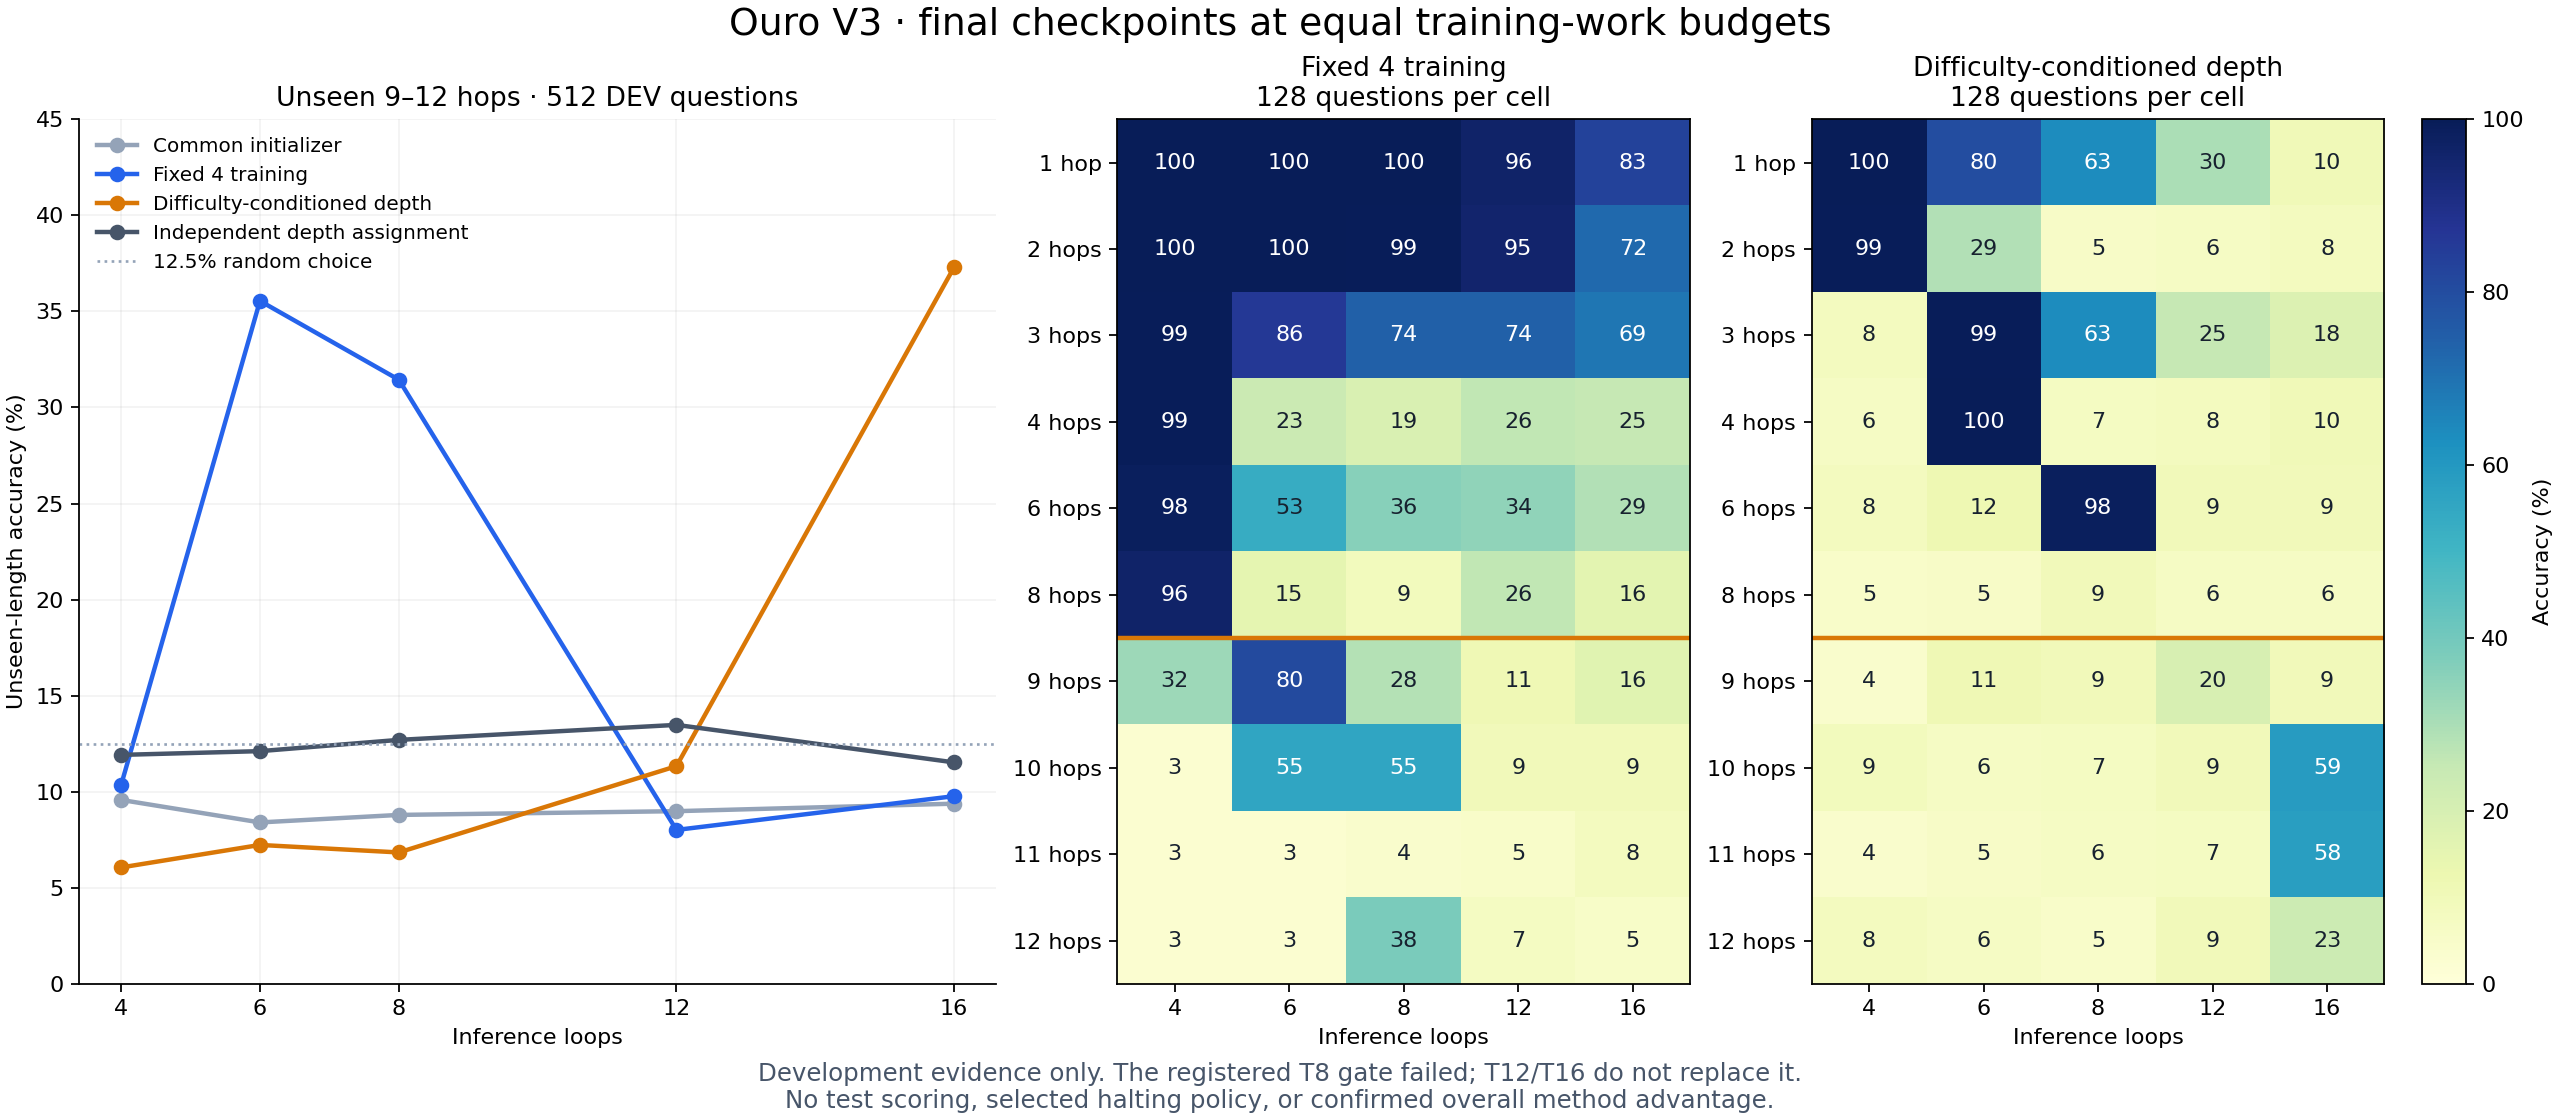

Values plotted in this chart, from the file beside it:
role, hop, inference_loops, n, accuracy_percent, source
initializer, 1, 4, 128, 100.0, diagnostics/v3-final-depth-dev/initializ…
initializer, 1, 6, 128, 100.0, diagnostics/v3-final-depth-dev/initializ…
initializer, 1, 8, 128, 100.0, diagnostics/v3-final-depth-dev/initializ…
initializer, 1, 12, 128, 97.66, diagnostics/v3-final-depth-dev/initializ…
initializer, 1, 16, 128, 86.72, diagnostics/v3-final-depth-dev/initializ…
initializer, 2, 4, 128, 11.72, diagnostics/v3-final-depth-dev/initializ…
initializer, 2, 6, 128, 24.22, diagnostics/v3-final-depth-dev/initializ…
initializer, 2, 8, 128, 32.03, diagnostics/v3-final-depth-dev/initializ…
initializer, 2, 12, 128, 23.44, diagnostics/v3-final-depth-dev/initializ…
initializer, 2, 16, 128, 21.88, diagnostics/v3-final-depth-dev/initializ…
initializer, 3, 4, 128, 8.594, diagnostics/v3-final-depth-dev/initializ…
initializer, 3, 6, 128, 9.375, diagnostics/v3-final-depth-dev/initializ…
initializer, 3, 8, 128, 9.375, diagnostics/v3-final-depth-dev/initializ…
initializer, 3, 12, 128, 9.375, diagnostics/v3-final-depth-dev/initializ…
initializer, 3, 16, 128, 9.375, diagnostics/v3-final-depth-dev/initializ…
initializer, 4, 4, 128, 9.375, diagnostics/v3-final-depth-dev/initializ…
initializer, 4, 6, 128, 7.031, diagnostics/v3-final-depth-dev/initializ…
initializer, 4, 8, 128, 7.031, diagnostics/v3-final-depth-dev/initializ…
initializer, 4, 12, 128, 7.031, diagnostics/v3-final-depth-dev/initializ…
initializer, 4, 16, 128, 9.375, diagnostics/v3-final-depth-dev/initializ…
initializer, 6, 4, 128, 8.594, diagnostics/v3-final-depth-dev/initializ…
initializer, 6, 6, 128, 8.594, diagnostics/v3-final-depth-dev/initializ…
initializer, 6, 8, 128, 7.031, diagnostics/v3-final-depth-dev/initializ…
initializer, 6, 12, 128, 8.594, diagnostics/v3-final-depth-dev/initializ…
initializer, 6, 16, 128, 8.594, diagnostics/v3-final-depth-dev/initializ…
initializer, 8, 4, 128, 8.594, diagnostics/v3-final-depth-dev/initializ…
initializer, 8, 6, 128, 10.94, diagnostics/v3-final-depth-dev/initializ…
initializer, 8, 8, 128, 7.812, diagnostics/v3-final-depth-dev/initializ…
initializer, 8, 12, 128, 10.94, diagnostics/v3-final-depth-dev/initializ…
initializer, 8, 16, 128, 9.375, diagnostics/v3-final-depth-dev/initializ…
initializer, 9, 4, 128, 9.375, diagnostics/v3-final-depth-dev/initializ…
initializer, 9, 6, 128, 9.375, diagnostics/v3-final-depth-dev/initializ…
initializer, 9, 8, 128, 8.594, diagnostics/v3-final-depth-dev/initializ…
initializer, 9, 12, 128, 8.594, diagnostics/v3-final-depth-dev/initializ…
initializer, 9, 16, 128, 8.594, diagnostics/v3-final-depth-dev/initializ…
initializer, 10, 4, 128, 10.16, diagnostics/v3-final-depth-dev/initializ…
initializer, 10, 6, 128, 8.594, diagnostics/v3-final-depth-dev/initializ…
initializer, 10, 8, 128, 7.812, diagnostics/v3-final-depth-dev/initializ…
initializer, 10, 12, 128, 10.16, diagnostics/v3-final-depth-dev/initializ…
initializer, 10, 16, 128, 10.16, diagnostics/v3-final-depth-dev/initializ…
initializer, 11, 4, 128, 8.594, diagnostics/v3-final-depth-dev/initializ…
initializer, 11, 6, 128, 7.031, diagnostics/v3-final-depth-dev/initializ…
initializer, 11, 8, 128, 7.812, diagnostics/v3-final-depth-dev/initializ…
initializer, 11, 12, 128, 7.031, diagnostics/v3-final-depth-dev/initializ…
initializer, 11, 16, 128, 8.594, diagnostics/v3-final-depth-dev/initializ…
initializer, 12, 4, 128, 10.16, diagnostics/v3-final-depth-dev/initializ…
initializer, 12, 6, 128, 8.594, diagnostics/v3-final-depth-dev/initializ…
initializer, 12, 8, 128, 10.94, diagnostics/v3-final-depth-dev/initializ…
initializer, 12, 12, 128, 10.16, diagnostics/v3-final-depth-dev/initializ…
initializer, 12, 16, 128, 10.16, diagnostics/v3-final-depth-dev/initializ…
fixed, 1, 4, 128, 100.0, diagnostics/v3-final-depth-dev/fixed-dev…
fixed, 1, 6, 128, 100.0, diagnostics/v3-final-depth-dev/fixed-dev…
fixed, 1, 8, 128, 100.0, diagnostics/v3-final-depth-dev/fixed-dev…
fixed, 1, 12, 128, 96.09, diagnostics/v3-final-depth-dev/fixed-dev…
fixed, 1, 16, 128, 82.81, diagnostics/v3-final-depth-dev/fixed-dev…
fixed, 2, 4, 128, 100.0, diagnostics/v3-final-depth-dev/fixed-dev…
fixed, 2, 6, 128, 100.0, diagnostics/v3-final-depth-dev/fixed-dev…
fixed, 2, 8, 128, 99.22, diagnostics/v3-final-depth-dev/fixed-dev…
fixed, 2, 12, 128, 95.31, diagnostics/v3-final-depth-dev/fixed-dev…
fixed, 2, 16, 128, 71.88, diagnostics/v3-final-depth-dev/fixed-dev…
... 140 more rows
